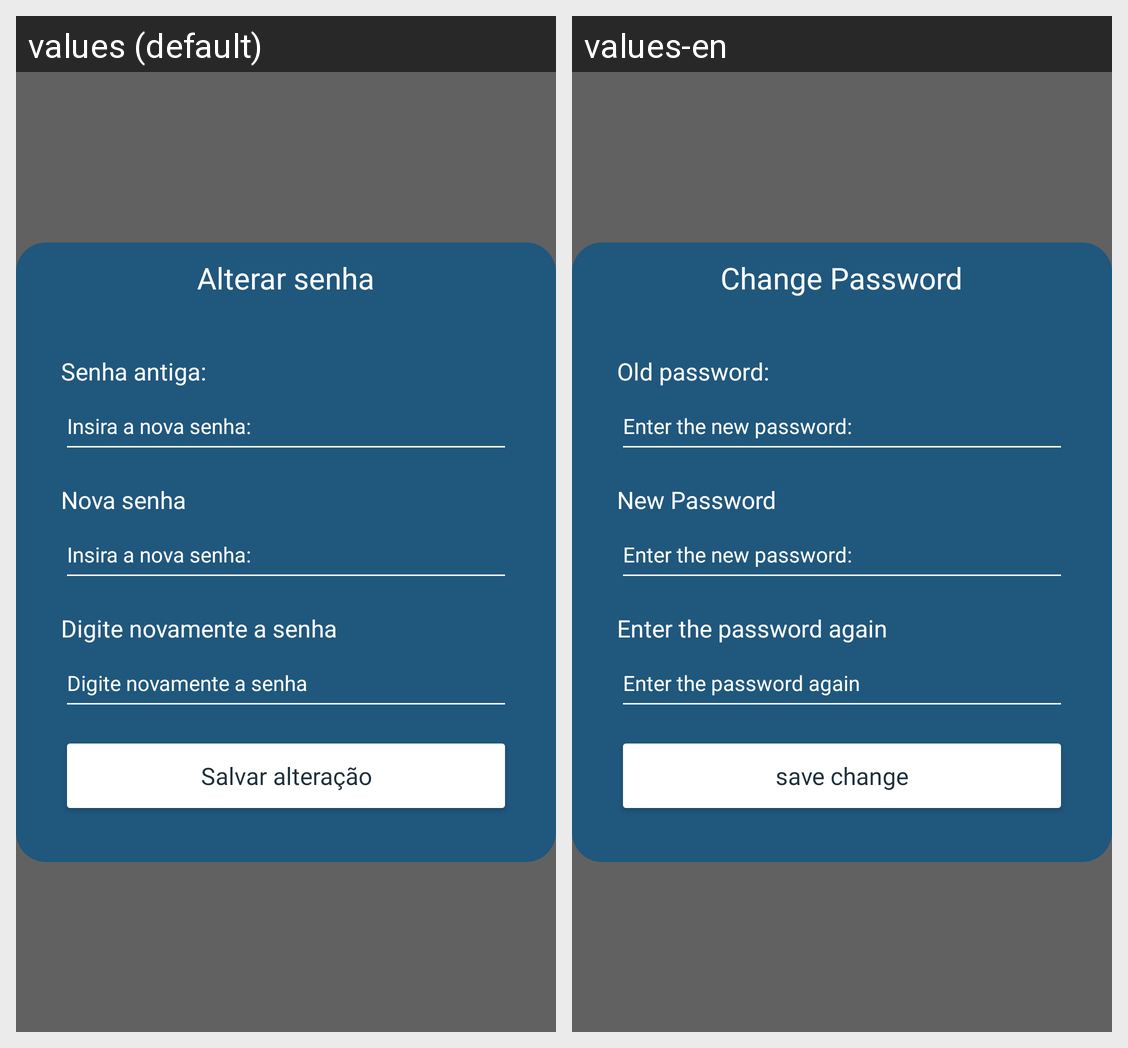

Locale-by-locale string values for the Android screen shown in this grid:
Android screen res/layout/activity_configuracoes_pop_up.xml rendered under 2 locales, left to right: values (default), values-en. Device: Nexus 5 (rendered at 1080×1920; each locale shown at half size, 540×960, under a caption strip naming it); theme Theme.OnCln.
Strings drawn on this screen, with the default value and each locale's value (text and hints the layout hard-codes, and strings that could not be matched under every locale, appear in the picture but are not listed):

title_change_password
  values: Alterar senha
  values-en: Change Password

title_input_old_password
  values: Senha antiga:
  values-en: Old password:

hint_new_password
  values: Insira a nova senha:
  values-en: Enter the new password:

title_input_new_password
  values: Nova senha
  values-en: New Password

hint_new_password_again
  values: Digite novamente a senha
  values-en: Enter the password again

txt_btn_save_editions
  values: Salvar alteração
  values-en: save change
